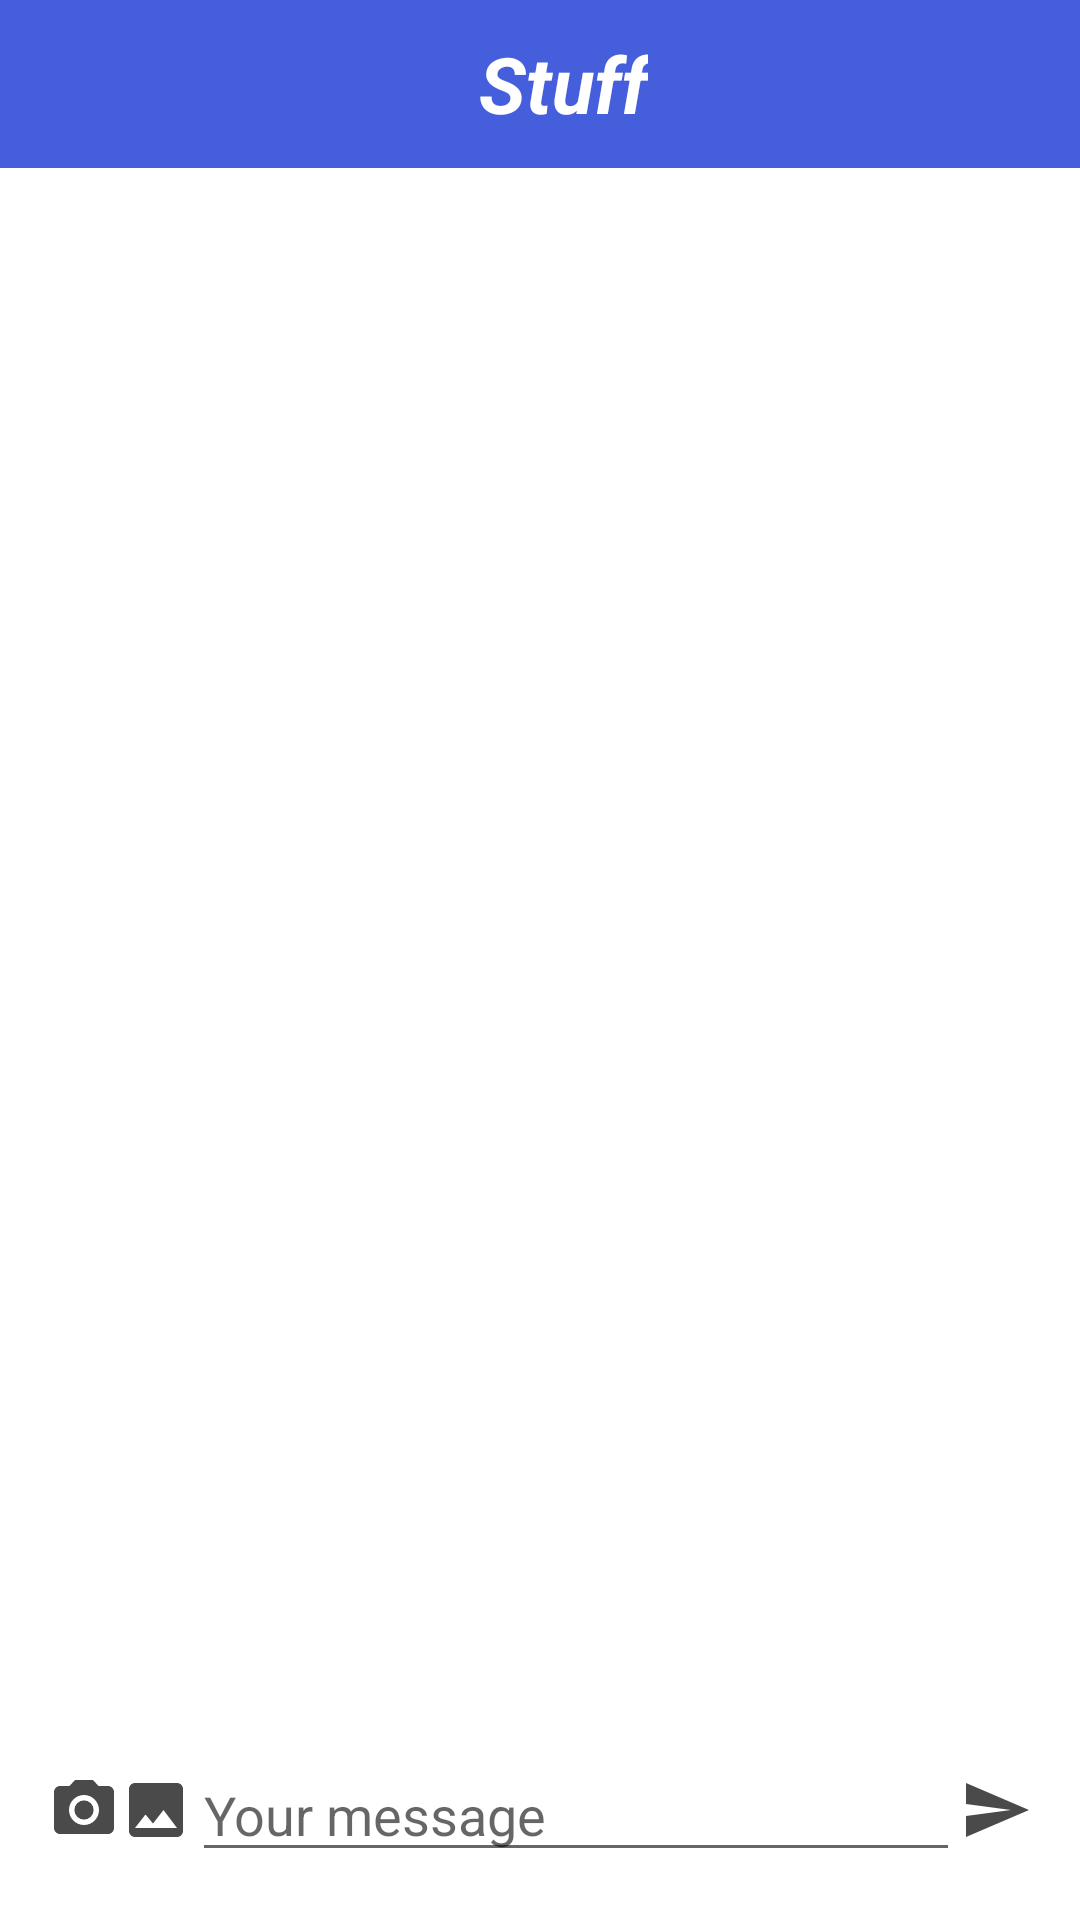

Reconstruct the res/layout file that produces this screen, plus the resources it refers to.
<!-- AndroidManifest.xml: application theme Theme.CH -->
<!-- res/layout/activity_chat.xml -->
<?xml version="1.0" encoding="utf-8"?>
<RelativeLayout xmlns:android="http://schemas.android.com/apk/res/android"
    xmlns:app="http://schemas.android.com/apk/res-auto"
    xmlns:tools="http://schemas.android.com/tools"
    android:layout_width="match_parent"
    android:layout_height="match_parent"
    tools:context=".ChatActivity"
    android:orientation="vertical">

    <com.google.android.material.appbar.AppBarLayout
        android:layout_width="match_parent"
        android:layout_height="wrap_content"
        android:id="@+id/toolbar_layout"
        android:theme="@style/AppTheme.AppBarOverlay">

        <androidx.appcompat.widget.Toolbar
            android:layout_width="match_parent"
            android:layout_height="wrap_content"
            android:id="@+id/toolbar"
            android:background="#455EDC"
            app:titleTextColor="@color/white"
            android:theme="@style/ToolbarColoredBackArrow"
            app:popupTheme="@style/AppTheme.PopupOverlay">

            <RelativeLayout
                android:layout_width="match_parent"
                android:layout_height="wrap_content">

                <TextView
                    android:id="@+id/txt_nameCA"
                    android:layout_width="wrap_content"
                    android:layout_height="wrap_content"
                    android:layout_centerInParent="true"
                    android:text="Stuff"
                    android:textColor="@color/white"
                    android:textSize="26sp"
                    android:textStyle="italic|bold" />

                <ImageView
                    android:layout_width="40dp"
                    android:layout_height="40dp"
                    android:layout_alignParentRight="true"
                    android:layout_marginRight="10dp"
                    android:id="@+id/img_avatarCA"/>

            </RelativeLayout>

        </androidx.appcompat.widget.Toolbar>


    </com.google.android.material.appbar.AppBarLayout>

    <LinearLayout
        android:layout_width="match_parent"
        android:layout_height="wrap_content"
        android:padding="8dp"
        android:id="@+id/chat_layout"
        android:layout_alignParentBottom="true"
        android:orientation="vertical">

        <ImageView
            android:layout_width="80dp"
            android:layout_height="80dp"
            android:id="@+id/img_preview"
            android:visibility="gone"
            />

        <LinearLayout
            android:layout_width="match_parent"
            android:layout_height="wrap_content"
            android:padding="8dp"
            android:weightSum="10">

            <ImageView
                android:layout_width="wrap_content"
                android:layout_height="wrap_content"
                android:id="@+id/img_camera"
                android:src="@drawable/baseline_camera_alt_24"
                android:layout_gravity="center_vertical"/>

            <ImageView
                android:layout_width="wrap_content"
                android:layout_height="wrap_content"
                android:id="@+id/img_image"
                android:src="@drawable/baseline_image_24"
                android:layout_gravity="center_vertical"/>

            <androidx.appcompat.widget.AppCompatEditText
                android:layout_width="0dp"
                android:layout_height="wrap_content"
                android:id="@+id/edtChat"
                android:hint="Your message"
                android:layout_weight="10"/>

            <ImageView
                android:layout_width="wrap_content"
                android:layout_height="wrap_content"
                android:id="@+id/img_send"
                android:layout_gravity="center_vertical"
                android:src="@drawable/baseline_send_24"/>






        </LinearLayout>

    </LinearLayout>
    
    <androidx.recyclerview.widget.RecyclerView
        android:layout_width="match_parent"
        android:layout_height="match_parent"
        android:id="@+id/recycler_chatCA"
        android:padding="8dp"
        android:layout_below="@id/toolbar_layout"
        android:layout_above="@id/chat_layout"
        android:layout_marginTop="4dp"
        app:stackFromEnd="true"></androidx.recyclerview.widget.RecyclerView>


</RelativeLayout>
<!-- resources referenced by this layout -->
<resources>
  <color name="white">#FFFFFFFF</color>
  <!-- drawable baseline_camera_alt_24 (drawable) -->
  <vector android:alpha="0.71" android:height="24dp"
      android:tint="#000000" android:viewportHeight="24"
      android:viewportWidth="24" android:width="24dp" xmlns:android="http://schemas.android.com/apk/res/android">
      <path android:fillColor="@android:color/white" android:pathData="M12,12m-3.2,0a3.2,3.2 0,1 1,6.4 0a3.2,3.2 0,1 1,-6.4 0"/>
      <path android:fillColor="@android:color/white" android:pathData="M9,2L7.17,4L4,4c-1.1,0 -2,0.9 -2,2v12c0,1.1 0.9,2 2,2h16c1.1,0 2,-0.9 2,-2L22,6c0,-1.1 -0.9,-2 -2,-2h-3.17L15,2L9,2zM12,17c-2.76,0 -5,-2.24 -5,-5s2.24,-5 5,-5 5,2.24 5,5 -2.24,5 -5,5z"/>
  </vector>
  <!-- drawable baseline_image_24 (drawable) -->
  <vector android:alpha="0.71" android:height="24dp"
      android:tint="#000000" android:viewportHeight="24"
      android:viewportWidth="24" android:width="24dp" xmlns:android="http://schemas.android.com/apk/res/android">
      <path android:fillColor="@android:color/white" android:pathData="M21,19V5c0,-1.1 -0.9,-2 -2,-2H5c-1.1,0 -2,0.9 -2,2v14c0,1.1 0.9,2 2,2h14c1.1,0 2,-0.9 2,-2zM8.5,13.5l2.5,3.01L14.5,12l4.5,6H5l3.5,-4.5z"/>
  </vector>
  <!-- drawable baseline_send_24 (drawable) -->
  <vector android:alpha="0.71" android:autoMirrored="true"
      android:height="24dp" android:tint="#000000"
      android:viewportHeight="24" android:viewportWidth="24"
      android:width="24dp" xmlns:android="http://schemas.android.com/apk/res/android">
      <path android:fillColor="@android:color/white" android:pathData="M2.01,21L23,12 2.01,3 2,10l15,2 -15,2z"/>
  </vector>
  <style name="AppTheme.AppBarOverlay" parent="ThemeOverlay.AppCompat.ActionBar">
          <item name="colorControlNormal">@color/black</item>
      </style>
  <style name="AppTheme.PopupOverlay" parent="ThemeOverlay.AppCompat.Light" />
  <style name="ToolbarColoredBackArrow" parent="Theme.CH">
          <item name="android:textColorSecondary">@color/white</item>
      </style>
  <style name="Theme.CH" parent="Theme.MaterialComponents.DayNight.NoActionBar">
          
          <item name="colorPrimary">@color/purple_500</item>
          <item name="colorPrimaryVariant">@color/purple_700</item>
          <item name="colorOnPrimary">@color/white</item>
          
          <item name="colorSecondary">@color/teal_200</item>
          <item name="colorSecondaryVariant">@color/teal_700</item>
          <item name="colorOnSecondary">@color/black</item>
          
          <item name="android:statusBarColor">?attr/colorPrimaryVariant</item>
          
      </style>
  <color name="black">#FF000000</color>
  <color name="purple_500">#FF6200EE</color>
  <color name="purple_700">#FF3700B3</color>
  <color name="teal_200">#FF03DAC5</color>
  <color name="teal_700">#FF018786</color>
</resources>
